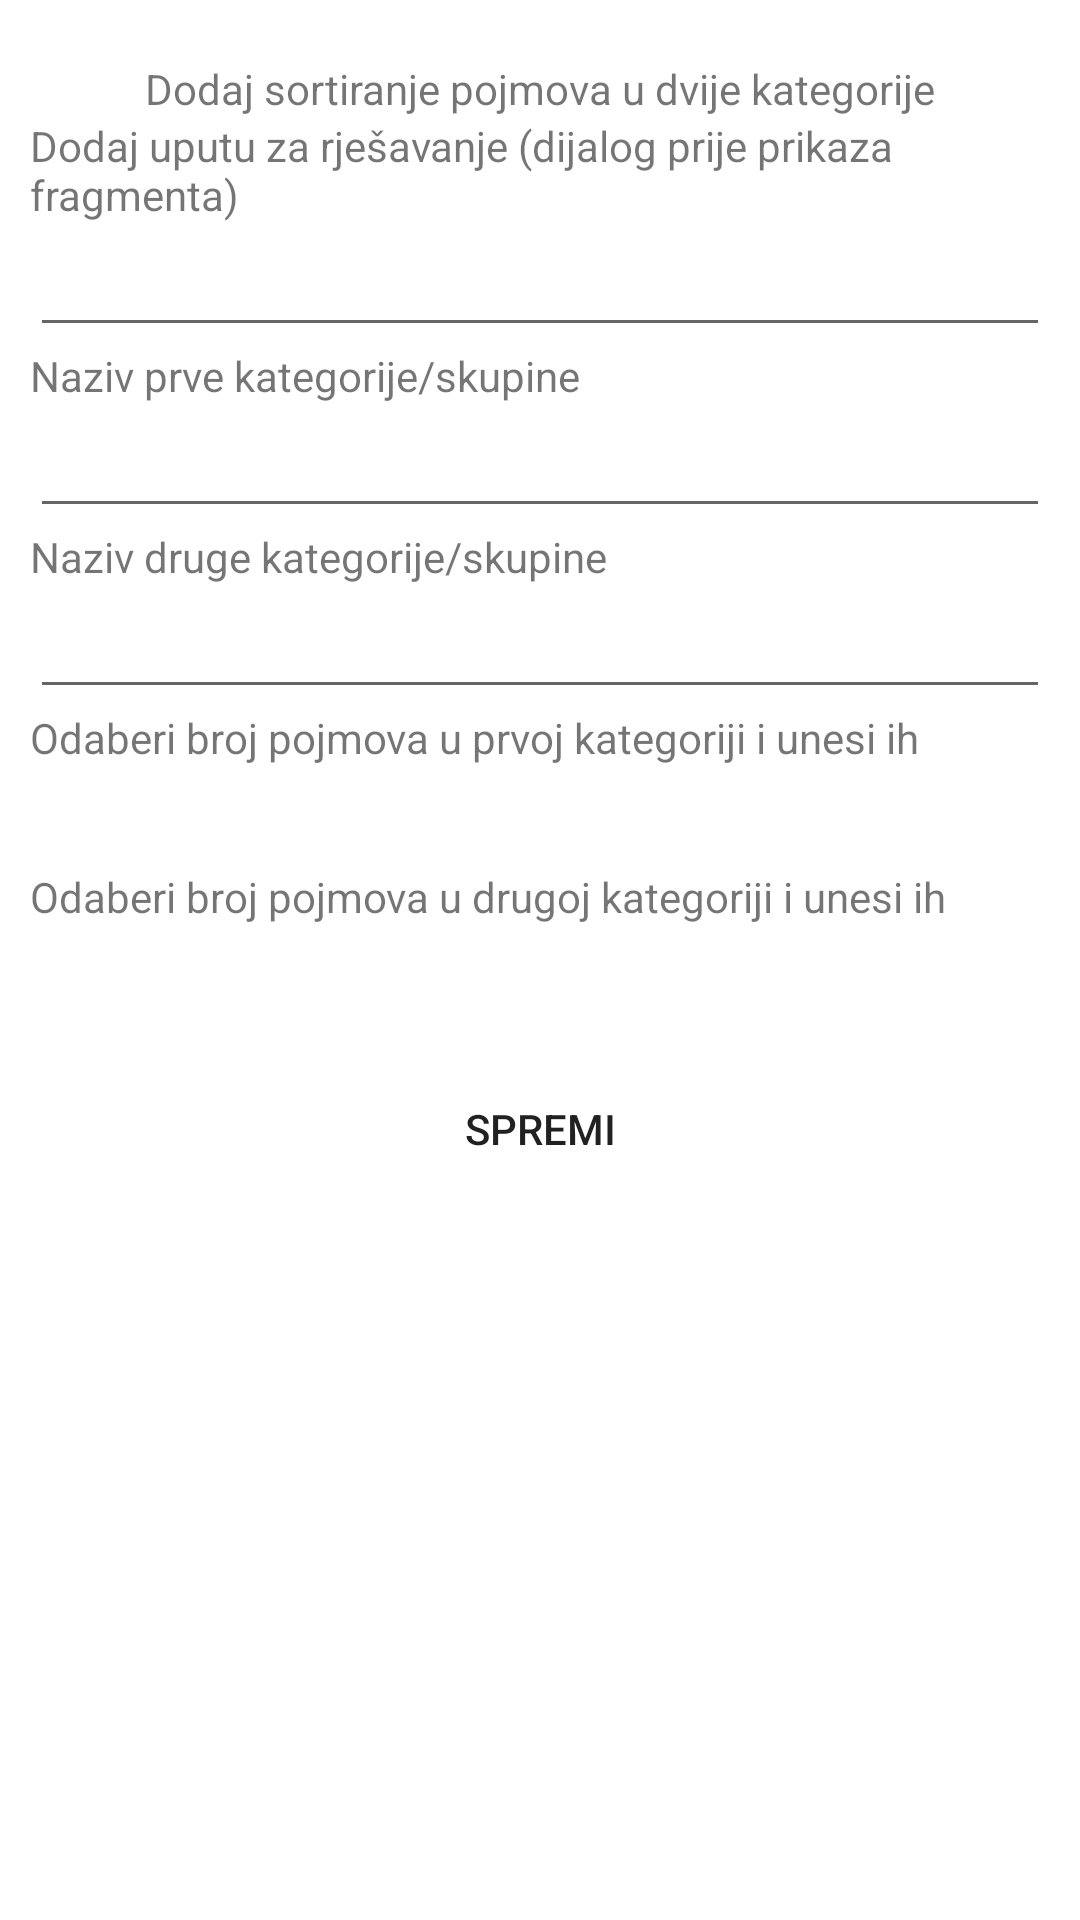

Reconstruct the res/layout file that produces this screen, plus the resources it refers to.
<!-- AndroidManifest.xml: application theme AppTheme.Launcher -->
<!-- res/layout/dialog_add_sort.xml -->
<?xml version="1.0" encoding="utf-8"?>
<ScrollView xmlns:android="http://schemas.android.com/apk/res/android"
        android:layout_width="fill_parent"
        android:layout_height="fill_parent"
        android:fadeScrollbars="false"
        xmlns:app="http://schemas.android.com/apk/res-auto">
    <androidx.constraintlayout.widget.ConstraintLayout xmlns:tools="http://schemas.android.com/tools"
            android:layout_width="match_parent"
            android:layout_height="wrap_content"
            android:padding="10dp"
            tools:context=".ui.fragments.AddTaskDialogFragment">
        <TextView
                android:layout_width="wrap_content"
                android:layout_height="wrap_content"
                android:id="@+id/tvSortTitle"
                android:layout_marginTop="10dp"
                android:text="@string/addSort"
                app:layout_constraintStart_toStartOf="parent"
                app:layout_constraintEnd_toEndOf="parent"
                app:layout_constraintTop_toTopOf="parent">
        </TextView>
        <TextView
                android:layout_width="match_parent"
                android:layout_height="wrap_content"
                android:text="@string/addInstruction"
                android:id="@+id/tvAddSortMessage"
                app:layout_constraintStart_toStartOf="parent"
                app:layout_constraintEnd_toEndOf="parent"
                app:layout_constraintTop_toBottomOf="@id/tvSortTitle">
        </TextView>
        <EditText
                android:layout_width="match_parent"
                android:layout_height="wrap_content"
                android:id="@+id/etAddSortMessage"
                app:layout_constraintStart_toStartOf="parent"
                app:layout_constraintEnd_toEndOf="parent"
                app:layout_constraintTop_toBottomOf="@id/tvAddSortMessage">
        </EditText>
        <TextView
                android:layout_width="match_parent"
                android:layout_height="wrap_content"
                android:text="@string/firstCategory"
                android:id="@+id/tvAddSortCategory1"
                app:layout_constraintStart_toStartOf="parent"
                app:layout_constraintEnd_toEndOf="parent"
                app:layout_constraintTop_toBottomOf="@id/etAddSortMessage">
        </TextView>
        <EditText
                android:layout_width="match_parent"
                android:layout_height="wrap_content"
                android:id="@+id/etAddSortCategory1"
                app:layout_constraintStart_toStartOf="parent"
                app:layout_constraintEnd_toEndOf="parent"
                app:layout_constraintTop_toBottomOf="@id/tvAddSortCategory1">
        </EditText>
        <TextView
                android:layout_width="match_parent"
                android:layout_height="wrap_content"
                android:text="@string/secondCategory"
                android:id="@+id/tvAddSortCategory2"
                app:layout_constraintStart_toStartOf="parent"
                app:layout_constraintEnd_toEndOf="parent"
                app:layout_constraintTop_toBottomOf="@id/etAddSortCategory1">
        </TextView>
        <EditText
                android:layout_width="match_parent"
                android:layout_height="wrap_content"
                android:id="@+id/etAddSortCategory2"
                app:layout_constraintStart_toStartOf="parent"
                app:layout_constraintEnd_toEndOf="parent"
                app:layout_constraintTop_toBottomOf="@id/tvAddSortCategory2">
        </EditText>
        <TextView
                android:layout_width="match_parent"
                android:layout_height="wrap_content"
                android:text="@string/chooseSortLeftNum"
                android:id="@+id/tvSortCategoryNum1"
                app:layout_constraintStart_toStartOf="parent"
                app:layout_constraintEnd_toEndOf="parent"
                app:layout_constraintTop_toBottomOf="@id/etAddSortCategory2">
        </TextView>
        <Spinner android:id="@+id/spinnerSortLeft"
                android:layout_width="wrap_content"
                android:layout_height="wrap_content"
                android:layout_marginTop="10dp"
                app:layout_constraintStart_toStartOf="parent"
                app:layout_constraintTop_toBottomOf="@id/tvSortCategoryNum1"/>
        <LinearLayout
                android:layout_width="wrap_content"
                android:layout_height="wrap_content"
                android:id="@+id/loadSortLeft"
                app:layout_constraintStart_toStartOf="parent"
                app:layout_constraintTop_toBottomOf="@id/spinnerSortLeft"
                android:orientation="vertical">
        </LinearLayout>
        <TextView
                android:layout_width="match_parent"
                android:layout_height="wrap_content"
                android:text="@string/chooseSortRightNum"
                android:id="@+id/tvSortCategoryNum2"
                app:layout_constraintStart_toStartOf="parent"
                app:layout_constraintEnd_toEndOf="parent"
                app:layout_constraintTop_toBottomOf="@id/loadSortLeft">
        </TextView>
        <Spinner android:id="@+id/spinnerSortRight"
                android:layout_width="wrap_content"
                android:layout_height="wrap_content"
                android:layout_marginTop="10dp"
                app:layout_constraintStart_toStartOf="parent"
                app:layout_constraintTop_toBottomOf="@id/tvSortCategoryNum2"/>
        <LinearLayout
                android:layout_width="wrap_content"
                android:layout_height="wrap_content"
                android:id="@+id/loadSortRight"
                app:layout_constraintStart_toStartOf="parent"
                app:layout_constraintTop_toBottomOf="@id/spinnerSortRight"
                android:orientation="vertical">
        </LinearLayout>
        <Button
                android:layout_width="wrap_content"
                android:layout_height="wrap_content"
                android:layout_marginTop="10dp"
                android:id="@+id/btnAddSort"
                android:text="@string/save"
                android:background="@drawable/rounded_corners"
                app:layout_constraintStart_toStartOf="parent"
                app:layout_constraintEnd_toEndOf="parent"
                app:layout_constraintTop_toBottomOf="@id/loadSortRight">
        </Button>
    </androidx.constraintlayout.widget.ConstraintLayout>
</ScrollView>
<!-- resources referenced by this layout -->
<resources>
  <string name="addInstruction">Dodaj uputu za rješavanje (dijalog prije prikaza fragmenta)</string>
  <string name="addSort">Dodaj sortiranje pojmova u dvije kategorije</string>
  <string name="chooseSortLeftNum">Odaberi broj pojmova u prvoj kategoriji i unesi ih</string>
  <string name="chooseSortRightNum">Odaberi broj pojmova u drugoj kategoriji i unesi ih</string>
  <string name="firstCategory">Naziv prve kategorije/skupine</string>
  <string name="save">Spremi</string>
  <string name="secondCategory">Naziv druge kategorije/skupine</string>
  <style name="AppTheme.Launcher">
      <item name="android:windowBackground">@drawable/launch_screen</item>
          </style>
  <!-- drawable launch_screen (drawable) -->
  <?xml version="1.0" encoding="utf-8"?>
  <layer-list xmlns:android="http://schemas.android.com/apk/res/android"
          android:opacity="opaque">
  
      <item android:drawable="@android:color/white"/>
  
      <item android:gravity="center">
          <bitmap
                  android:src="@drawable/ferit_logo"
                  android:gravity="center"/>
      </item>
  </layer-list>
</resources>
